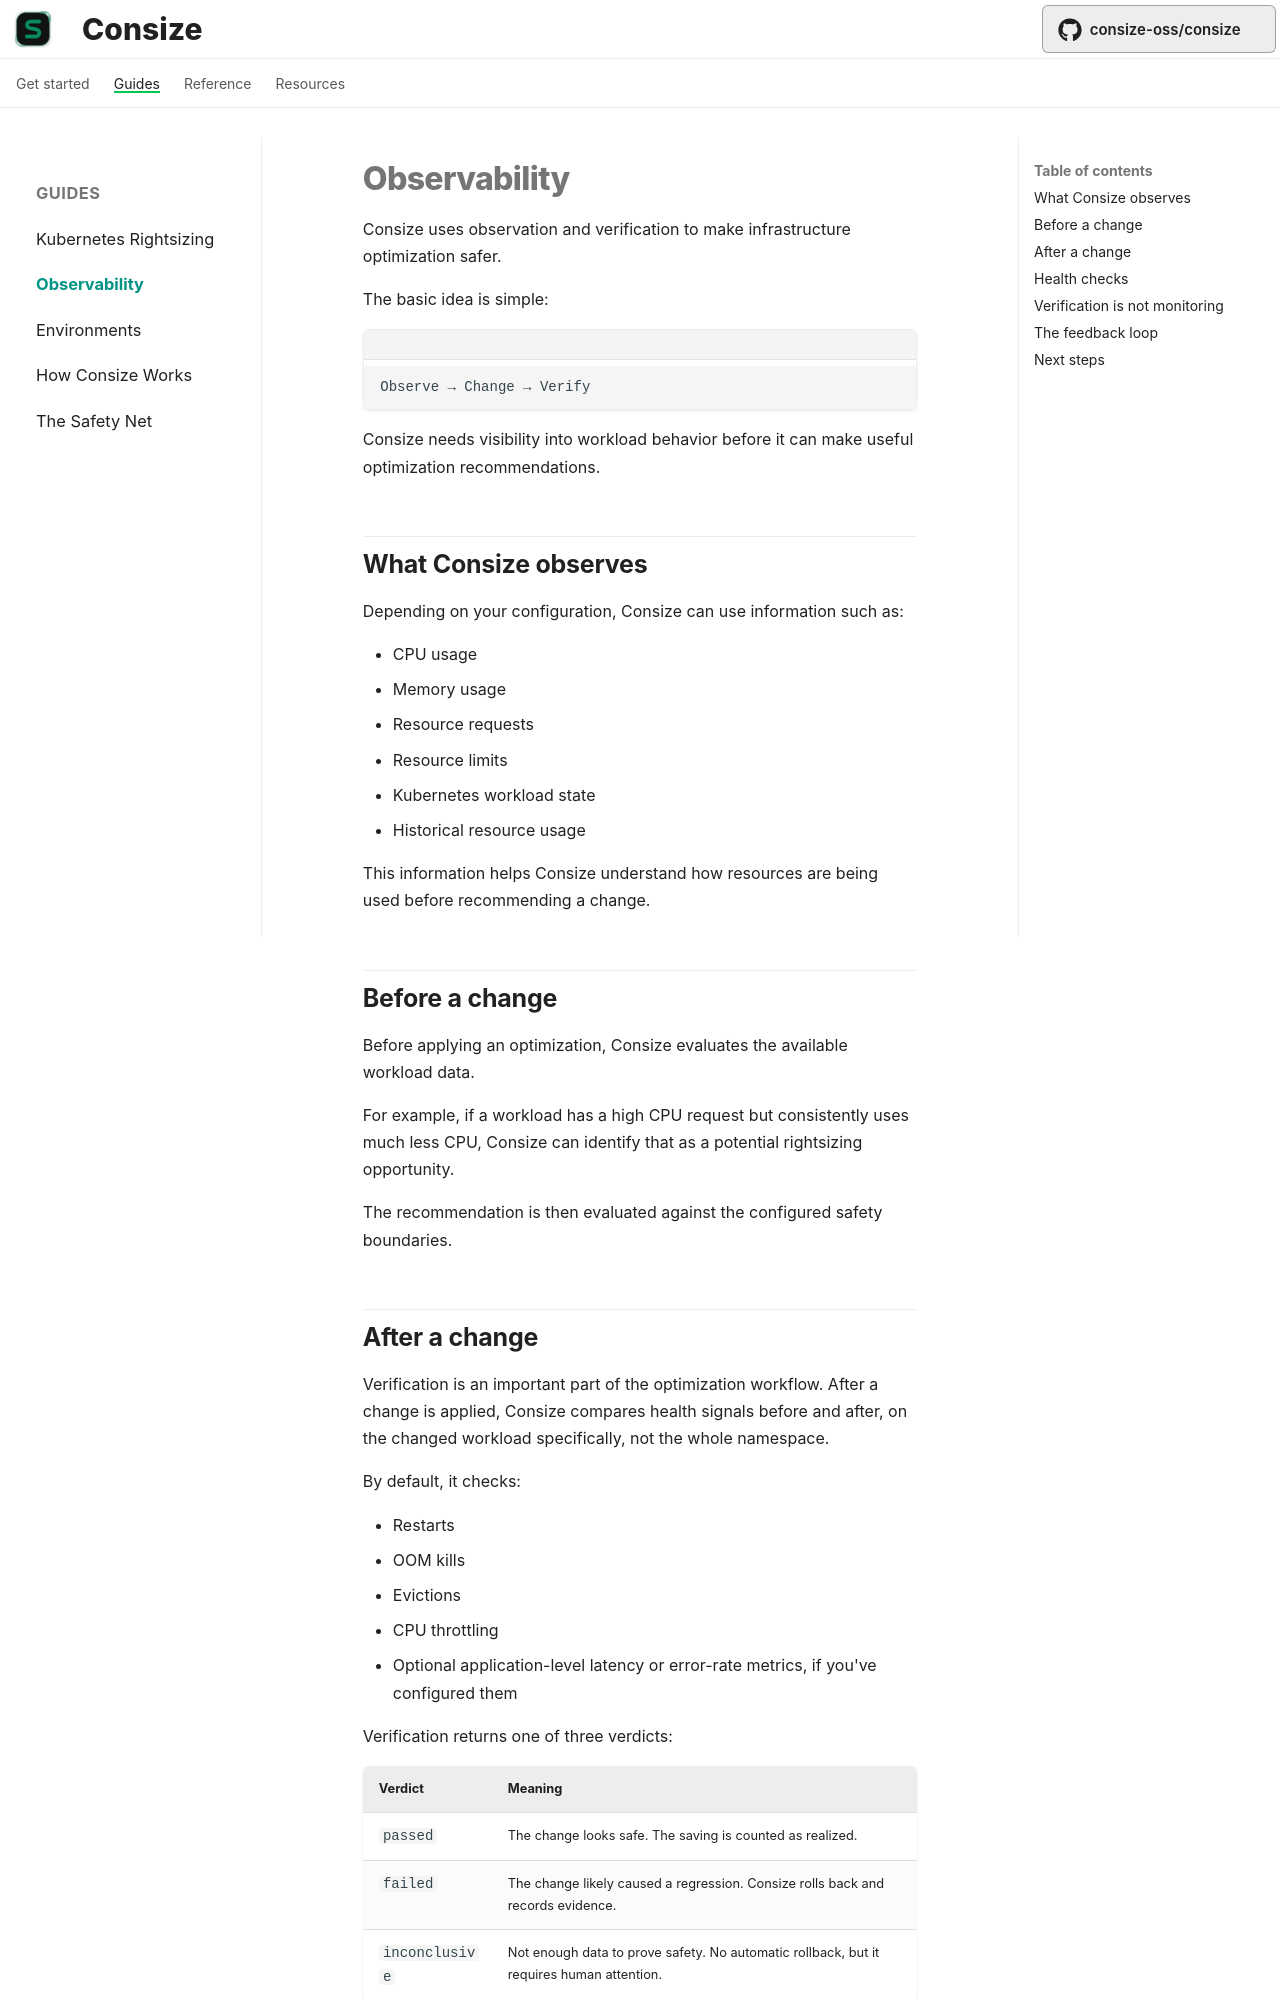

repository: Ujusophy/consize · page: guides/observability/index.html · generator: mkdocs

# Observability

Consize uses observation and verification to make infrastructure optimization safer.

The basic idea is simple:

```text
Observe → Change → Verify
```

Consize needs visibility into workload behavior before it can make useful optimization recommendations.

## What Consize observes

Depending on your configuration, Consize can use information such as:

* CPU usage
* Memory usage
* Resource requests
* Resource limits
* Kubernetes workload state
* Historical resource usage

This information helps Consize understand how resources are being used before recommending a change.

## Before a change

Before applying an optimization, Consize evaluates the available workload data.

For example, if a workload has a high CPU request but consistently uses much less CPU, Consize can identify that as a potential rightsizing opportunity.

The recommendation is then evaluated against the configured safety boundaries.
